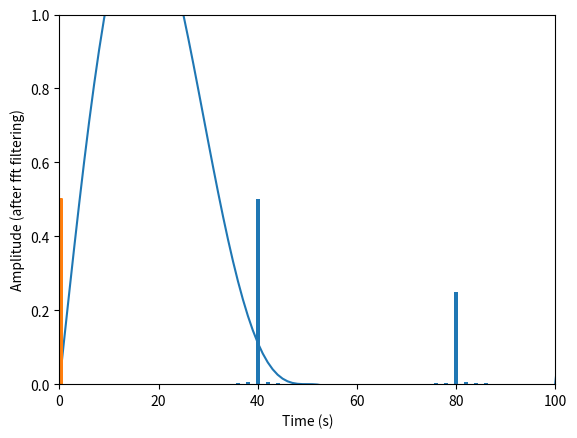

Python code for this plot:
# Import our needed libraries
from matplotlib import pyplot as plt
import numpy as np
from numpy import fft, sin, pi, exp, cos

# Declare our constants
N = 2000          # 2000 sample points
frequency = 4000  # 4000 Hz
T = 1/frequency  
t = np.linspace(0.0, N*T, N, endpoint=True)

# Declare function
myFunc = sin(40*2*pi*t) + .5*sin(80*2*pi*t)

# Question 1
plt.plot(myFunc)
plt.xlabel('Time (s)')
plt.ylabel('Amplitude')
plt.show()

# Question 2 Math 
fftMyFunc = fft.fft(myFunc)
fftFreq = fft.fftfreq(N, T)[:N//2]

# Question 2 Outputs
print(f'The sampling time is {N*T} seconds')
print(f'The sampling frequency is {frequency} hertz')
print(f'The length of sampling frequency array is {len(t)}')
print(f'The length of the amplitude value array is {len(fftMyFunc)}')

# Question 2 Graphs
plt.bar(fftFreq, 1.0/N * np.abs(fftMyFunc[0:N//2]))
plt.xlim([0,100])
plt.ylim([0,1])
plt.xlabel('Frequncy (Hz)')
plt.ylabel('Amplitude')
plt.show()

# Create a function to filter the data
def filterFunc(function, value):
    # function = the function you want to filter
    # value = the minimum value of the points you want to filter
    filteredFunc = np.zeros(len(function))
    for point in range(len(function)):
        if function[point] >= value:
            filteredFunc[point] += (function[point-1] + function[point+1]) / 2
        else:
            filteredFunc[point] += function[point]
    return filteredFunc

# Run the filter function
filteredFunc = filterFunc(fftMyFunc, .4)    

# Question 3 Outputs
for ii in range(25):
    print(f'The iteration number is {ii}')
    print(f'The unfiltered fft frequency for this iteration is {fftFreq[ii]}')
    print(f'The amplitude of the fft is {round(fftMyFunc[ii], 5)}')

# Question 4
testFilteredFunc = .5*sin(80*2*pi*t)    
inverseIRFFTFiltered = fft.irfft(filteredFunc)
plt.plot(t,testFilteredFunc)   
plt.xlabel('Time (s)')
plt.ylabel('Amplitude (after fft filtering)')
plt.show()



